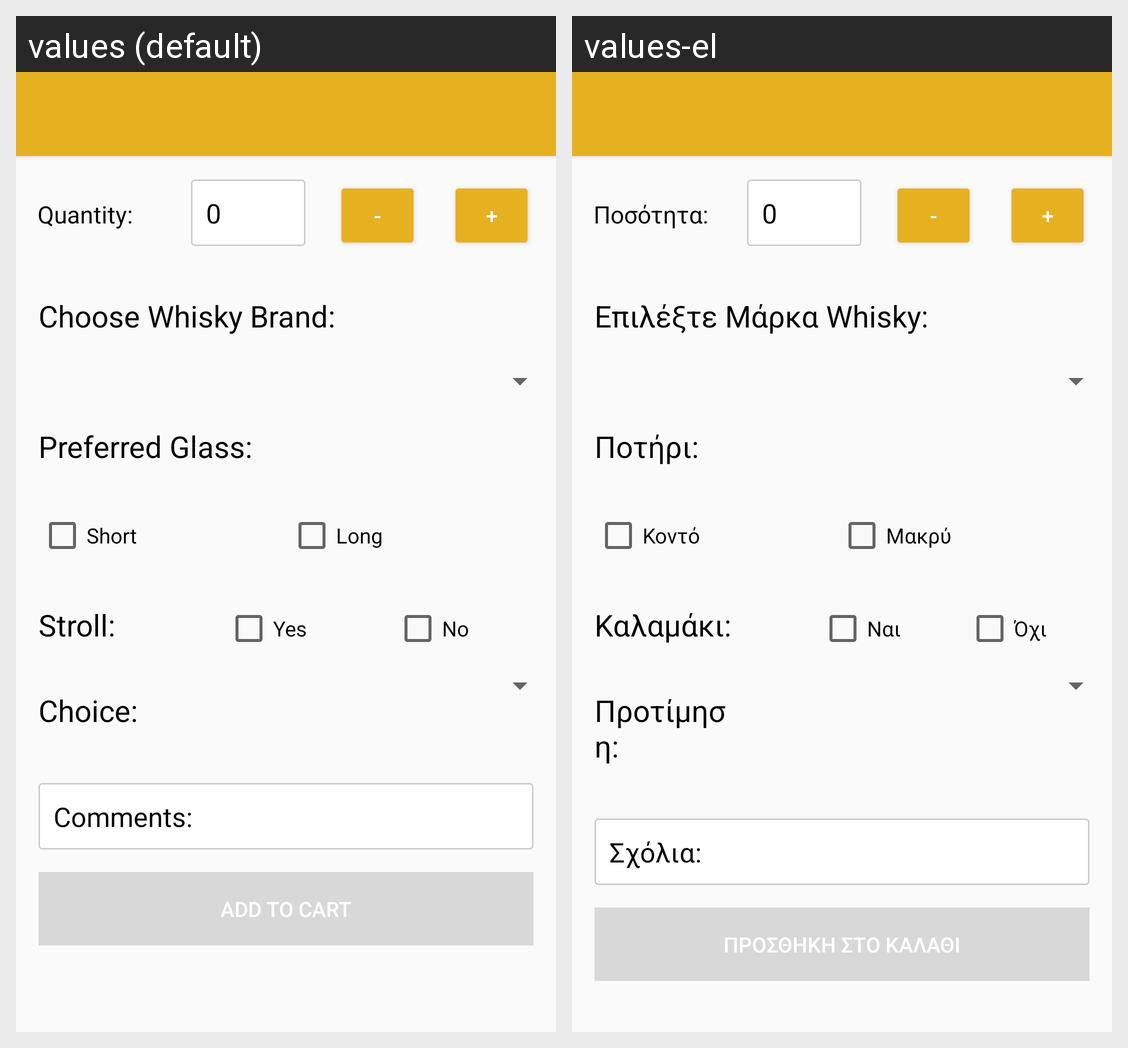

The same Android screen rendered under two of its app's locales, left to right. List the strings drawn on it with the default value and each locale's translation.
Android screen res/layout/whiskeys.xml rendered under 2 locales, left to right: values (default), values-el. Device: Nexus 5 (rendered at 1080×1920; each locale shown at half size, 540×960, under a caption strip naming it); theme AppTheme.
Strings drawn on this screen, with the default value and each locale's value (text and hints the layout hard-codes, and strings that could not be matched under every locale, appear in the picture but are not listed):

quantity
  values: Quantity:
  values-el: Ποσότητα:

minus
  values: -
  values-el: -

plus
  values: +
  values-el: +

whisky_flavor
  values: Choose Whisky Brand:
  values-el: Επιλέξτε Μάρκα Whisky:

glass_pref
  values: Preferred Glass:
  values-el: Ποτήρι:

short_glass
  values: Short
  values-el: Κοντό

long_glass
  values: Long
  values-el: Μακρύ

stroll
  values: Stroll:
  values-el: Καλαμάκι:

yes
  values: Yes
  values-el: Ναι

no
  values: No
  values-el: Όχι

refreshment_flavor
  values: Choice:
  values-el: Προτίμηση:

sxolia
  values: Comments:
  values-el: Σχόλια:

cart
  values: Add to Cart
  values-el: Προσθήκη στο Καλάθι
